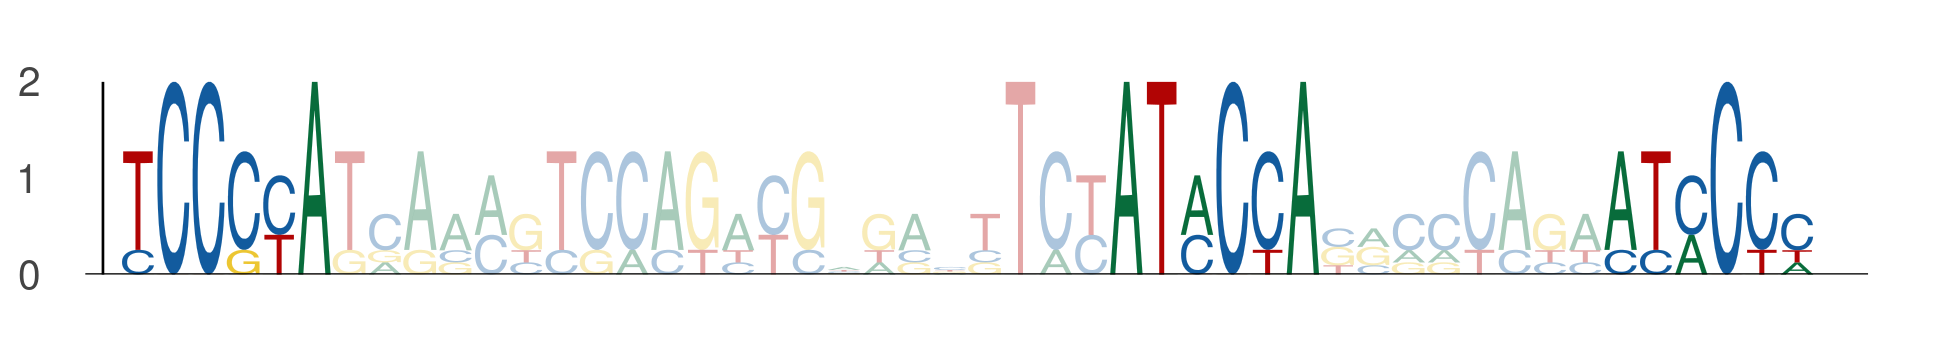

The file beside this chart, header and first rows:
seq_index, start_position, end_position, is_reversed_complement
5715, 73, 79, 0
5715, 101, 107, 0
5715, 115, 121, 0
1810, 73, 79, 0
1810, 101, 107, 0
1810, 115, 121, 0
1147, 18, 24, 0
1147, 46, 52, 0
1147, 60, 66, 0
1637, 60, 66, 0
1637, 88, 94, 0
1637, 102, 108, 0
1629, 73, 79, 0
1629, 101, 107, 0
1629, 115, 121, 0
